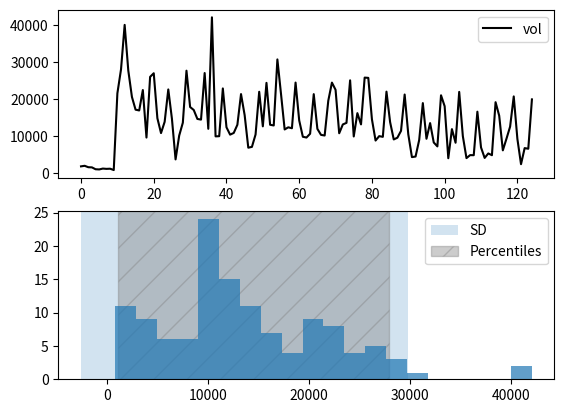

Recreate this plot in Python.
import datetime
from matplotlib import pyplot as plt
import numpy as np
import pandas as pd


DATA = [1807, 1957, 1574, 1531, 1026, 973, 1207, 1127, 1171, 811, 21534, 28001,
        40021, 27690, 20560, 17119, 16904, 22417, 9585, 25978, 26957, 14802,
        10794, 13838, 22581, 14669, 3684, 10126, 13599, 27646, 17838, 17028,
        14616, 14433, 27013, 11949, 42065, 9907, 9951, 22854, 12362, 10369,
        10833, 13040, 21326, 15637, 6846, 7070, 10412, 21954, 12614, 24361,
        13038, 12850, 30691, 21348, 11775, 12354, 12098, 24439, 14209, 9804,
        9589, 10614, 21312, 11933, 10310, 10138, 19546, 24428, 22483, 10746,
        13125, 13556, 25044, 9880, 16182, 13138, 25781, 25709, 14522, 8779,
        9969, 9779, 21988, 13763, 9075, 9544, 11393, 21210, 10454, 4307, 4456,
        8944, 18892, 9262, 13495, 8258, 7197, 21006, 18046, 4002, 11867, 8192,
        21920, 9979, 4031, 4840, 4820, 16573, 6917, 4084, 5296, 4821, 19136,
        15487, 6127, 9275, 12540, 20698, 9229, 2389, 6735, 6563, 19895]


def main():
    start = datetime.date(2015, 9, 12)
    data = [{'date': start + datetime.timedelta(days=n), 'vol':  val}
            for n, val in enumerate(DATA)]
    df = pd.DataFrame(data, columns=['date', 'vol'])
    mean = np.mean(df.vol)
    std = np.std(df.vol)
    lower_pc = np.percentile(df.vol,  2.5)
    upper_pc = np.percentile(df.vol, 97.5)

    f, (ax1, ax2) = plt.subplots(2)
    df.plot(color='Black', ax=ax1)

    ax2.hist(df.vol, 20, alpha=0.7)
    ax2.axvspan(mean - 2 * std,
                mean + 2 * std,
                alpha=0.2,
                label='SD',
                zorder=-1)
    ax2.axvspan(lower_pc,
                upper_pc,
                alpha=0.4,
                color='grey',
                hatch='/',
                label='Percentiles',
                zorder=-1)

    plt.legend()
    plt.show()


if __name__ == '__main__':
    main()
